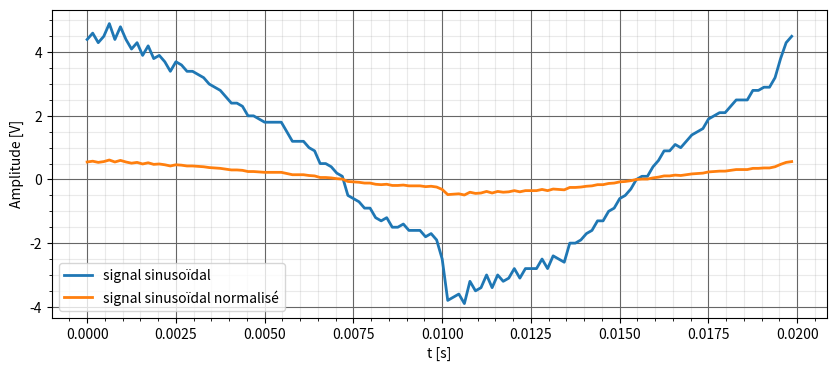

Reproduce this figure in Python.
# -*- coding: utf-8 -*-
"""
Created on Wed Aug 23 16:03:42 2023

[redacted]
"""
import numpy as np
import matplotlib.pyplot as plt


def normalize(x):
    k=np.ceil(np.log2(np.max(np.abs(x))+10**(-8)))
    x_n = x * 2**(-k)
    return x_n, k  # Retourne x mis à l'échelle et la valeur de k

# Programme principal
if __name__ == "__main__":


    N=128
    T=0.02
    t=np.linspace(0,T-T/N,N)
    
    x_test=np.array([1.2*np.cos(2*np.pi*50*t[i]+np.pi).real for i in range(N)])
    
    x_test=np.array([4.4, 4.6, 4.3, 4.5, 4.9, 4.4, 4.8, 4.4, 4.1, 4.3, 3.9, 4.2, 3.8, 3.9, 3.7, 3.4, 3.7, 3.6, 3.4, 3.4, 3.3, 3.2, 3.0, 2.9, 2.8, 2.6, 2.4, 2.4, 2.3, 2.0, 2.0, 1.9, 1.8, 1.8, 1.8, 1.8, 1.5, 1.2, 1.2, 1.2, 1.0, 0.9, 0.5, 0.5, 0.4, 0.2, 0.1, -0.5, -0.6, -0.7, -0.9, -0.9, -1.2, -1.3, -1.2, -1.5, -1.5, -1.4, -1.6, -1.6, -1.6, -1.8, -1.7, -1.9, -2.5, -3.8, -3.7, -3.6, -3.9, -3.2, -3.5, -3.4, -3.0, -3.4, -3.0, -3.2, -3.1, -2.8, -3.1, -2.8, -2.8, -2.8, -2.5, -2.8, -2.4, -2.5, -2.6, -2.0, -2.0, -1.9, -1.7, -1.6, -1.3, -1.3, -1.0, -0.9, -0.6, -0.5, -0.3, 0.0, 0.1, 0.1, 0.4, 0.6, 0.9, 0.9, 1.1, 1.0, 1.2, 1.4, 1.5, 1.6, 1.9, 2.0, 2.1, 2.1, 2.3, 2.5, 2.5, 2.5, 2.8, 2.8, 2.9, 2.9, 3.2, 3.8, 4.3, 4.5])
    x_test_n,k=normalize(x_test)
    
    
    plt.figure(figsize=(10,4), dpi=80)
    plt.plot(t,x_test,lw=2,label='signal sinusoïdal')
    plt.plot(t,x_test_n,lw=2,label='signal sinusoïdal normalisé')
    plt.xlabel('t [s]')
    plt.ylabel('Amplitude [V]')
    plt.legend()
    plt.grid(which='major', color='#666666', linestyle='-')
    plt.minorticks_on()
    plt.grid(which='minor', color='#999999', linestyle='-', alpha=0.2)
